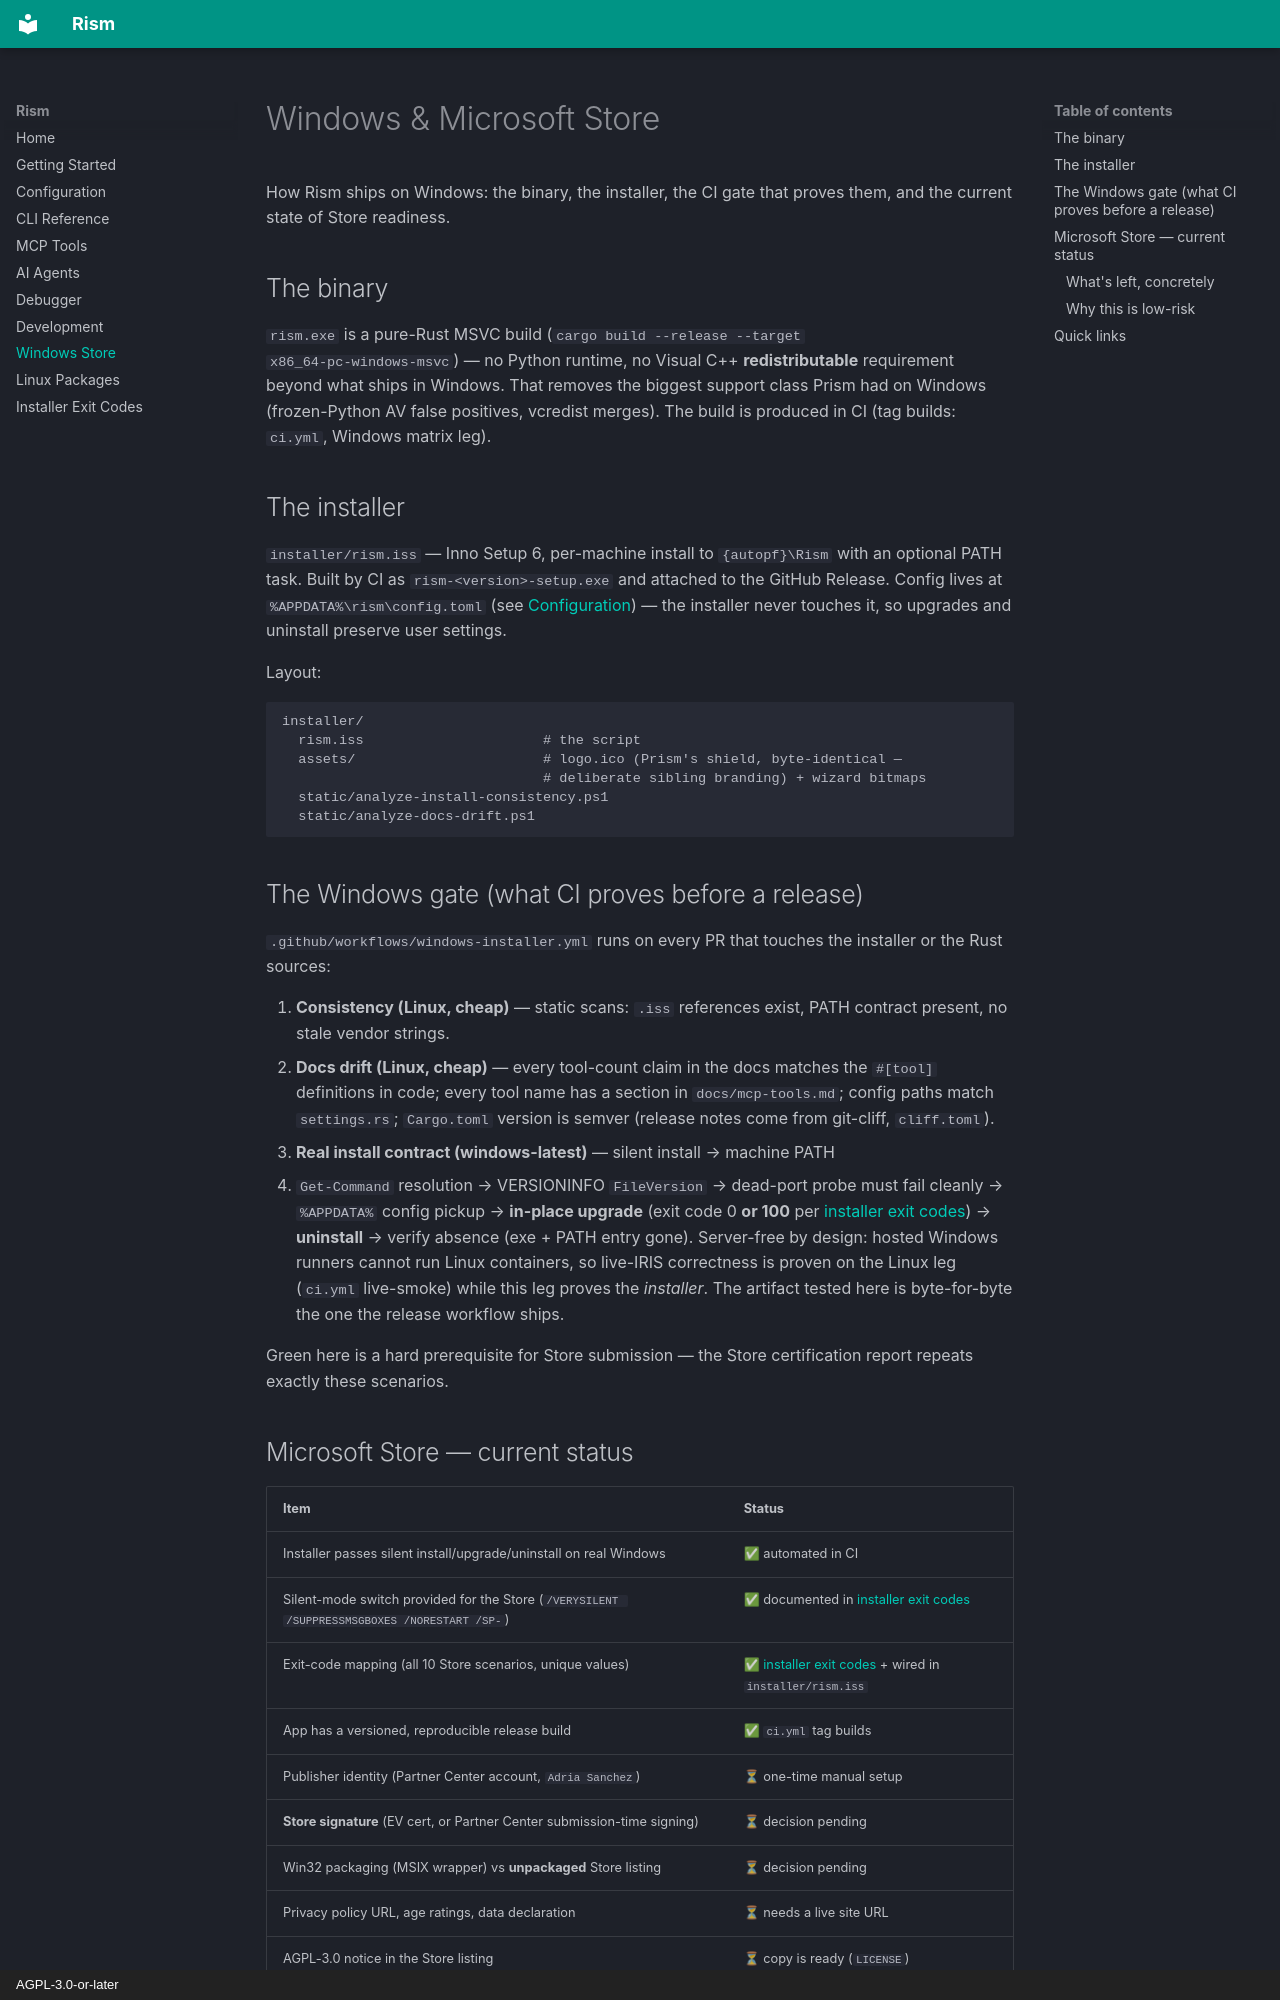

repository: AdriaERNI/Rism · page: windows-store/index.html · generator: mkdocs · copyright: AGPL-3.0-or-later

# Windows & Microsoft Store

How Rism ships on Windows: the binary, the installer, the CI gate that proves
them, and the current state of Store readiness.

## The binary

`rism.exe` is a pure-Rust MSVC build (`cargo build --release --target
x86_64-pc-windows-msvc`) — no Python runtime, no Visual C++ **redistributable**
requirement beyond what ships in Windows. That removes the biggest support class
Prism had on Windows (frozen-Python AV false positives, vcredist merges).
The build is produced in CI (tag builds: `ci.yml`, Windows matrix leg).

## The installer

`installer/rism.iss` — Inno Setup 6, per-machine install to
`{autopf}\Rism` with an optional PATH task. Built by CI as
`rism-<version>-setup.exe` and attached to the GitHub Release. Config lives at
`%APPDATA%\rism\config.toml` (see [Configuration](configuration.md)) — the
installer never touches it, so upgrades and uninstall preserve user settings.

Layout:

```
installer/
  rism.iss                      # the script
  assets/                       # logo.ico (Prism's shield, byte-identical —
                                # deliberate sibling branding) + wizard bitmaps
  static/analyze-install-consistency.ps1
  static/analyze-docs-drift.ps1
```

## The Windows gate (what CI proves before a release)

`.github/workflows/windows-installer.yml` runs on every PR that touches the
installer or the Rust sources:

1. **Consistency (Linux, cheap)** — static scans: `.iss` references exist,
   PATH contract present, no stale vendor strings.
2. **Docs drift (Linux, cheap)** — every tool-count claim in the docs matches
   the `#[tool]` definitions in code; every tool name has a section in
   `docs/mcp-tools.md`; config paths match `settings.rs`; `Cargo.toml`
   version is semver (release notes come from git-cliff, `cliff.toml`).
3. **Real install contract (windows-latest)** — silent install → machine PATH
   + `Get-Command` resolution → VERSIONINFO `FileVersion` → dead-port probe
   must fail cleanly → `%APPDATA%` config pickup → **in-place upgrade**
   (exit code 0 **or 100** per [installer exit codes](installer-exit-codes.md))
   → **uninstall** → verify absence (exe + PATH entry gone). Server-free by
   design: hosted Windows runners cannot run Linux containers, so live-IRIS
   correctness is proven on the Linux leg (`ci.yml` live-smoke) while this leg
   proves the *installer*. The artifact tested here is byte-for-byte the one
   the release workflow ships.

Green here is a hard prerequisite for Store submission — the Store certification
report repeats exactly these scenarios.

## Microsoft Store — current status

| Item | Status |
|---|---|
| Installer passes silent install/upgrade/uninstall on real Windows | ✅ automated in CI |
| Silent-mode switch provided for the Store (`/VERYSILENT /SUPPRESSMSGBOXES /NORESTART /SP-`) | ✅ documented in [installer exit codes](installer-exit-codes.md) |
| Exit-code mapping (all 10 Store scenarios, unique values) | ✅ [installer exit codes](installer-exit-codes.md) + wired in `installer/rism.iss` |
| App has a versioned, reproducible release build | ✅ `ci.yml` tag builds |
| Publisher identity (Partner Center account, `Adria Sanchez`) | ⏳ one-time manual setup |
| **Store signature** (EV cert, or Partner Center submission-time signing) | ⏳ decision pending |
| Win32 packaging (MSIX wrapper) vs **unpackaged** Store listing | ⏳ decision pending |
| Privacy policy URL, age ratings, data declaration | ⏳ needs a live site URL |
| AGPL-3.0 notice in the Store listing | ⏳ copy is ready (`LICENSE`) |
